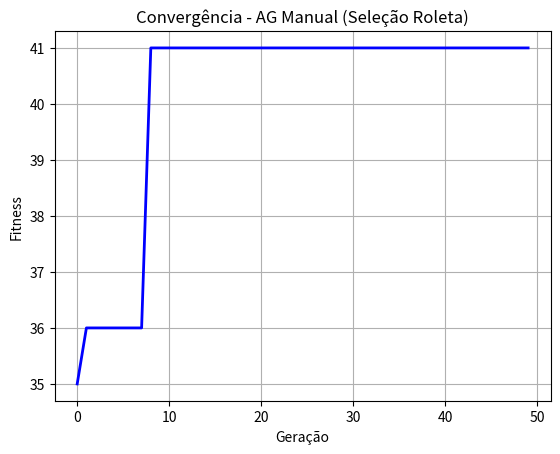

Source code (Python):
#%% Algoritmo Genético Manual - Sem Bibliotecas Externas

import random
import matplotlib.pyplot as plt
import pandas as pd

#%% AG com Seleção por ROLETA
mochila = pd.DataFrame({
    'item': ["barra de cereal", "casaco", "tênis", "celular", "água", "protetor solar", "protetor labial", "garrafas de oxigênio", "máquina fotográfica"],
    'pontos': [6, 7, 3, 2, 9, 5, 2, 10, 6],
    'peso': [200, 400, 400, 100, 1000, 200, 30, 3000, 500]
})

def fitness(individuo):
    pontos = sum(mochila['pontos'][i] for i in range(9) if individuo[i])
    peso = sum(mochila['peso'][i] for i in range(9) if individuo[i])
    return pontos if peso <= 5000 else 0

def criar_individuo():
    return [random.randint(0, 1) for _ in range(9)]

def criar_populacao(tamanho):
    return [criar_individuo() for _ in range(tamanho)]

def selecao_roleta(populacao, fitness_values):
    total_fitness = sum(fitness_values)
    if total_fitness == 0:
        return random.choice(populacao)
    
    ponto_aleatorio = random.uniform(0, total_fitness)
    acumulado = 0
    
    for individuo, fit in zip(populacao, fitness_values):
        acumulado += fit
        if acumulado >= ponto_aleatorio:
            return individuo
    
    return populacao[-1]

def cruzamento_um_ponto(pai1, pai2):
    ponto = random.randint(1, 8)
    return pai1[:ponto] + pai2[ponto:]

def mutacao(individuo, taxa=0.1):
    return [1-gene if random.random() < taxa else gene for gene in individuo]

def algoritmo_genetico(tam_pop=10, geracoes=50, taxa_mut=0.1):
    populacao = criar_populacao(tam_pop)
    historico = []
    
    for geracao in range(geracoes):
        fitness_values = [fitness(ind) for ind in populacao]
        melhor_fitness = max(fitness_values)
        historico.append(melhor_fitness)
        
        nova_populacao = []
        melhor_idx = fitness_values.index(melhor_fitness)
        nova_populacao.append(populacao[melhor_idx])
        
        while len(nova_populacao) < tam_pop:
            pai1 = selecao_roleta(populacao, fitness_values)
            pai2 = selecao_roleta(populacao, fitness_values)
            filho = cruzamento_um_ponto(pai1, pai2)
            filho = mutacao(filho, taxa_mut)
            nova_populacao.append(filho)
        
        populacao = nova_populacao
    
    fitness_values = [fitness(ind) for ind in populacao]
    melhor_idx = fitness_values.index(max(fitness_values))
    return populacao[melhor_idx], max(fitness_values), historico

solucao, melhor_fitness, historico = algoritmo_genetico()


#%% Visualizando a solução
print("Solução:", solucao)
print("Fitness:", melhor_fitness)
for i, sel in enumerate(solucao):
    if sel: print(f"- {mochila['item'][i]} ({mochila['pontos'][i]} pts, {mochila['peso'][i]}g)")

plt.plot(historico, 'b-', linewidth=2)
plt.xlabel("Geração")
plt.ylabel("Fitness")
plt.title("Convergência - AG Manual (Seleção Roleta)")
plt.grid(True)
plt.show()